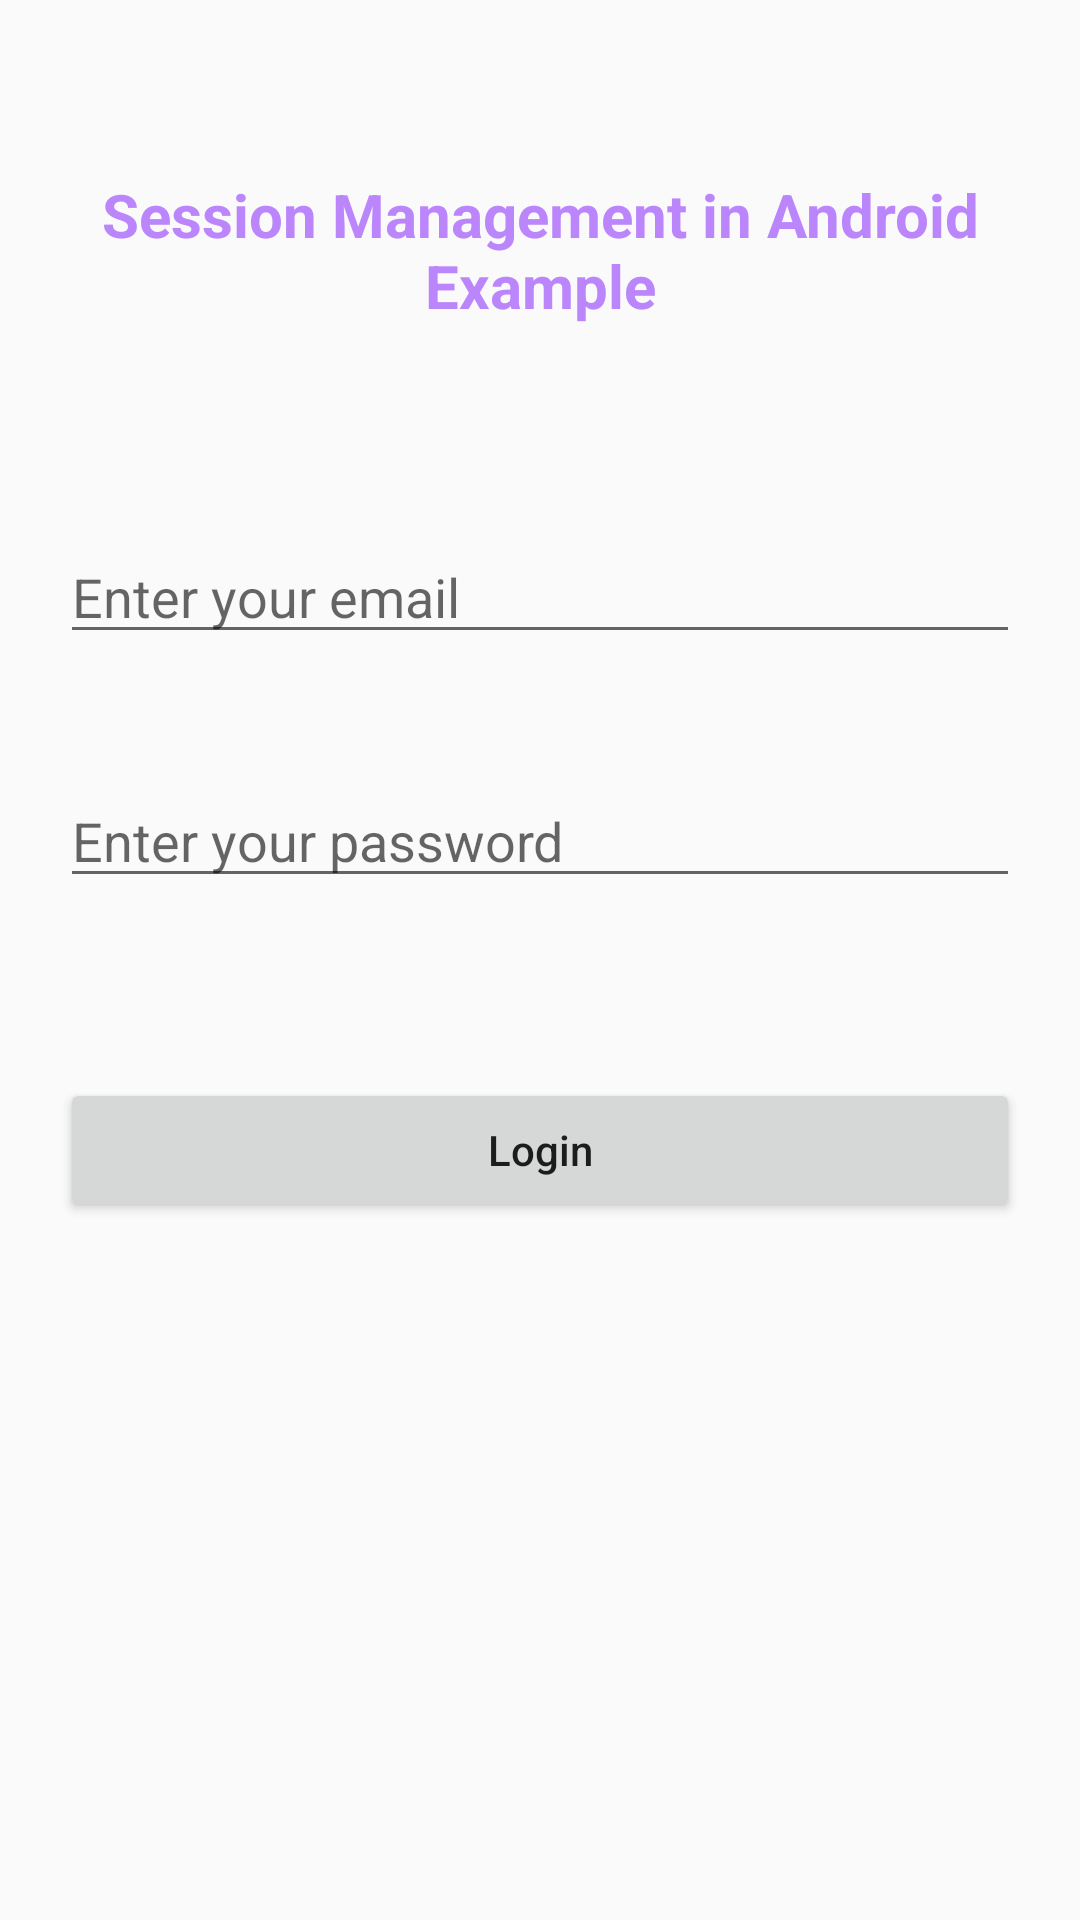

Write the Android layout XML for this screen, with the resource values it uses.
<!-- AndroidManifest.xml: application theme AppTheme -->
<!-- res/layout/activity_main.xml -->
<?xml version="1.0" encoding="utf-8"?>
<RelativeLayout
    xmlns:android="http://schemas.android.com/apk/res/android"
    xmlns:tools="http://schemas.android.com/tools"
    android:layout_width="match_parent"
    android:layout_height="match_parent"
    android:orientation="vertical"
    tools:context=".`MainActivity.kt`">

    
    <TextView
        android:id="@+id/idTVHead"
        android:layout_width="match_parent"
        android:layout_height="wrap_content"
        android:layout_marginStart="20dp"
        android:layout_marginTop="50dp"
        android:layout_marginEnd="20dp"
        android:gravity="center"
        android:padding="8dp"
        android:text="Session Management in Android Example"
        android:textAlignment="center"
        android:textColor="@color/purple_200"
        android:textSize="20sp"
        android:textStyle="bold" />

    
    <EditText
        android:id="@+id/idEdtEmail"
        android:layout_width="match_parent"
        android:layout_height="wrap_content"
        android:layout_below="@id/idTVHead"
        android:layout_marginStart="20dp"
        android:layout_marginTop="60dp"
        android:layout_marginEnd="20dp"
        android:hint="Enter your email" />

    
    <EditText
        android:id="@+id/idEdtPassword"
        android:layout_width="match_parent"
        android:layout_height="wrap_content"
        android:layout_below="@id/idEdtEmail"
        android:layout_marginStart="20dp"
        android:layout_marginTop="40dp"
        android:layout_marginEnd="20dp"
        android:hint="Enter your password"
        android:inputType="textPassword" />

    
    <Button
        android:id="@+id/idBtnLogin"
        android:layout_width="match_parent"
        android:layout_height="wrap_content"
        android:layout_below="@id/idEdtPassword"
        android:layout_marginStart="20dp"
        android:layout_marginTop="60dp"
        android:layout_marginEnd="20dp"
        android:padding="4dp"
        android:text="Login"
        android:textAllCaps="false" />

</RelativeLayout>
<!-- resources referenced by this layout -->
<resources>
  <style name="AppTheme" parent="Theme.AppCompat.Light.DarkActionBar">
      
      <item name="colorPrimary">@color/white</item>
      <item name="colorPrimaryDark">@color/colorPrimaryDark</item>
      <item name="colorAccent">@color/colorAccent</item>
  </style>
  <!-- not gathered from this repository: default colours our renderer supplied (Android Studio template values) -->
  <color name="purple_200">#FFBB86FC</color>
  <color name="white">#FFFFFFFF</color>
  <color name="colorPrimaryDark">#FF3700B3</color>
  <color name="colorAccent">#FF03DAC5</color>
</resources>
